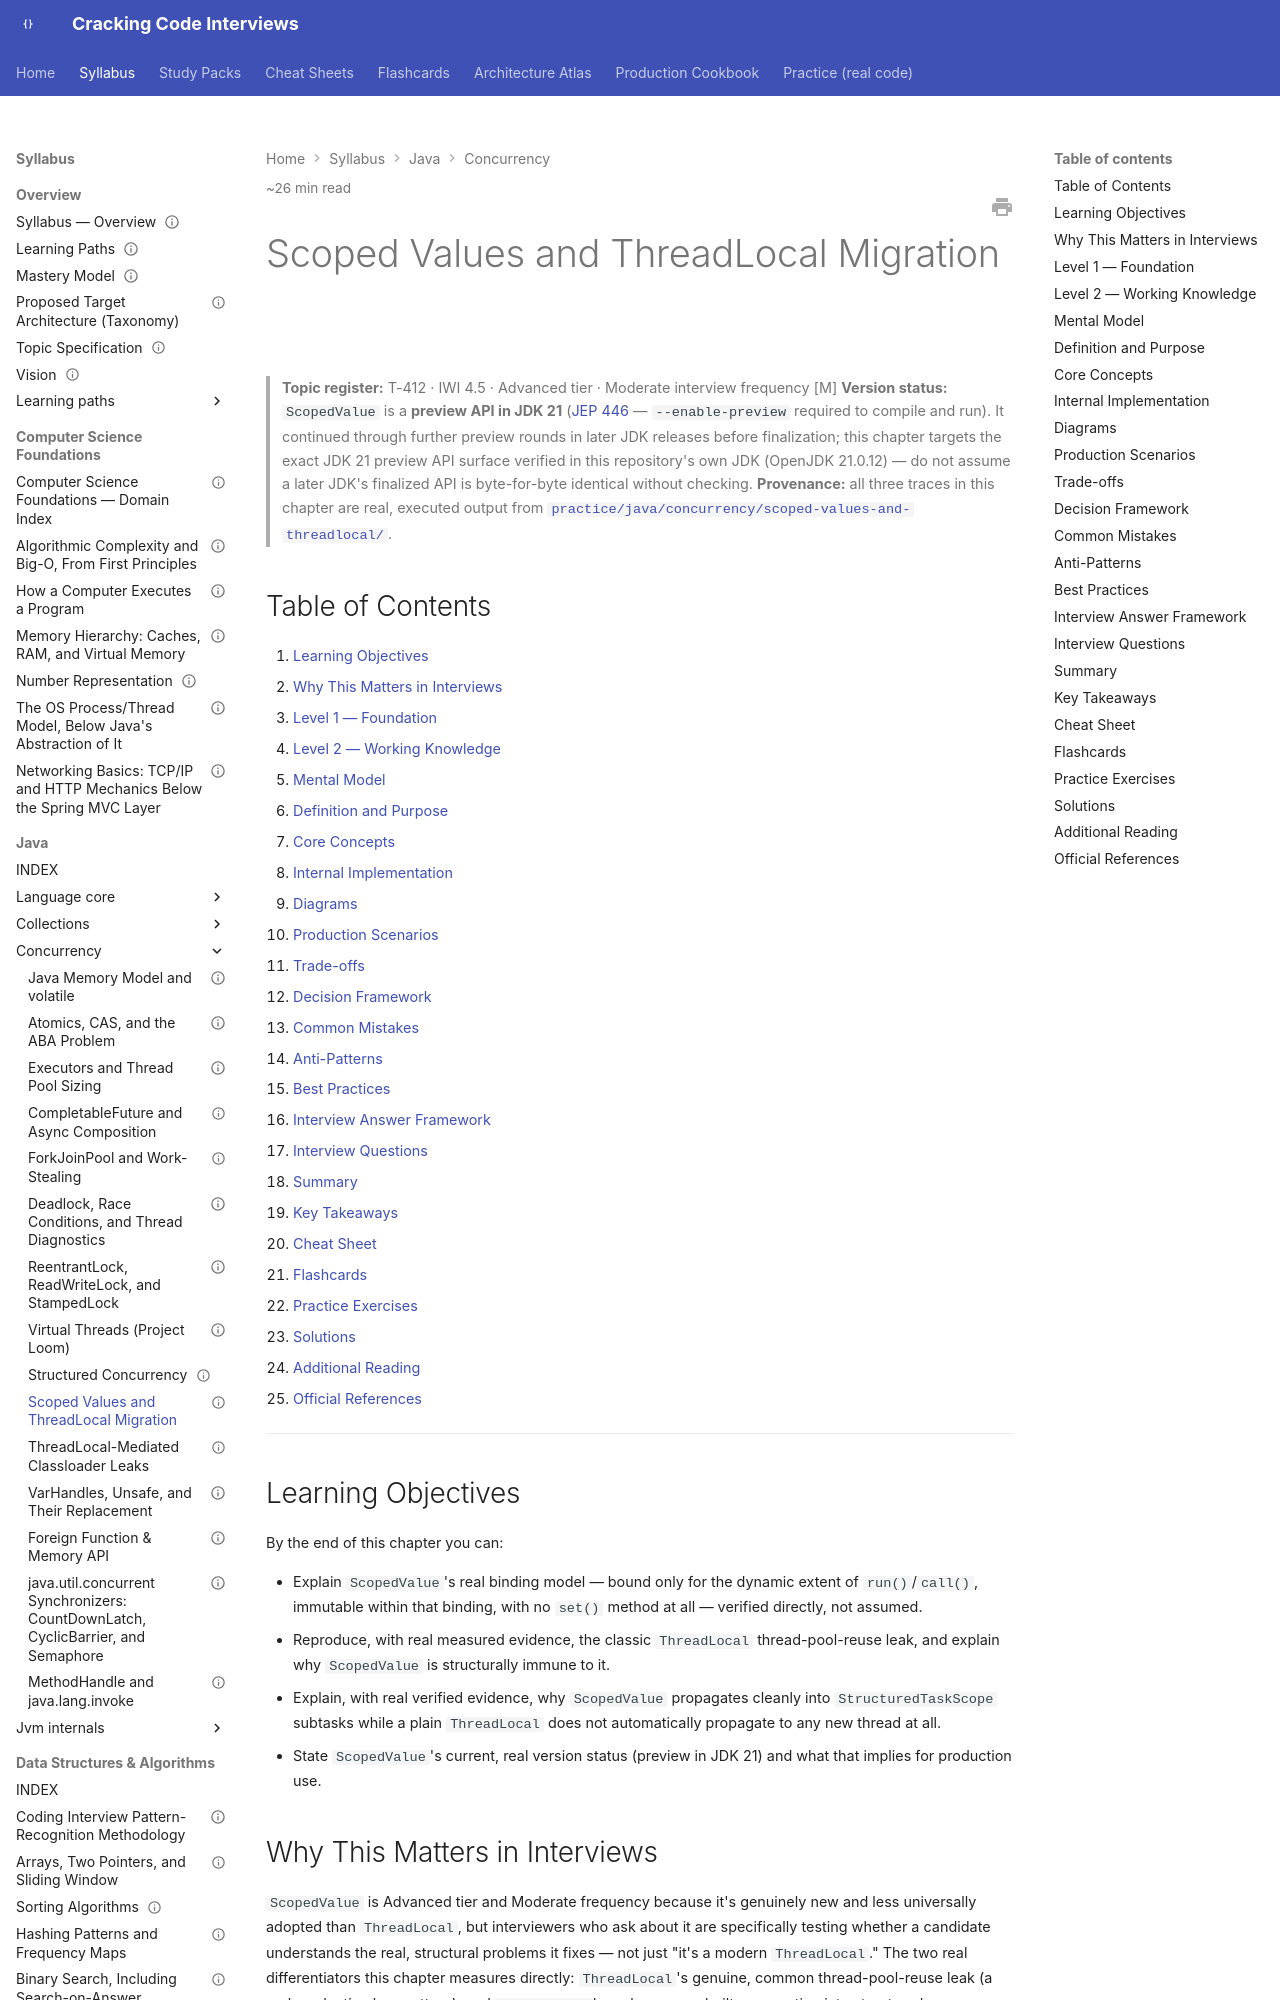

repository: JuanMelendres/cracking-code-interviews · page: syllabus/02-java/concurrency/scoped-values-and-threadlocal-migration/index.html · generator: mkdocs

---
title: "Scoped Values and ThreadLocal Migration"
slug: scoped-values-and-threadlocal-migration
document_type: handbook-chapter
domain: 02-java/concurrency
status: draft
version: 1.0
last_updated: 2026-09-03
source_history:
  - handbook/concurrency/scoped-values-and-threadlocal-migration.md
difficulty:
  - advanced
target_levels:
  - senior
  - staff
estimated_reading_minutes: 26
topic_id: T-412
mastery_levels_covered: [L1, L2, L3, L4]
prerequisites:
  - virtual-threads.md
  - structured-concurrency.md
related:
  - completablefuture-and-async-composition.md
  - threadlocal-mediated-classloader-leaks.md
  - ../../../practice/java/concurrency/scoped-values-and-threadlocal/README.md
official_references:
  - https://openjdk.org/jeps/446
  - https://docs.oracle.com/en/java/javase/21/docs/api/java.base/java/lang/ScopedValue.html
---

# Scoped Values and ThreadLocal Migration

> **Topic register:** T-412 · IWI 4.5 · Advanced tier · Moderate interview frequency [M]
> **Version status:** `ScopedValue` is a **preview API in JDK 21** ([JEP 446](https://openjdk.org/jeps/446)
> — `--enable-preview` required to compile and run). It continued through further preview rounds in
> later JDK releases before finalization; this chapter targets the exact JDK 21 preview API surface
> verified in this repository's own JDK (OpenJDK 21.0.12) — do not assume a later JDK's finalized
> API is byte-for-byte identical without checking.
> **Provenance:** all three traces in this chapter are real, executed output from
> [`practice/java/concurrency/scoped-values-and-threadlocal/`](../../../practice/java/concurrency/scoped-values-and-threadlocal/README.md).

## Table of Contents

1. [Learning Objectives](#learning-objectives)
2. [Why This Matters in Interviews](#why-this-matters-in-interviews)
3. [Level 1 — Foundation](#level-1-foundation)
4. [Level 2 — Working Knowledge](#level-2-working-knowledge)
5. [Mental Model](#mental-model)
6. [Definition and Purpose](#definition-and-purpose)
7. [Core Concepts](#core-concepts)
8. [Internal Implementation](#internal-implementation)
9. [Diagrams](#diagrams)
10. [Production Scenarios](#production-scenarios)
11. [Trade-offs](#trade-offs)
12. [Decision Framework](#decision-framework)
13. [Common Mistakes](#common-mistakes)
14. [Anti-Patterns](#anti-patterns)
15. [Best Practices](#best-practices)
16. [Interview Answer Framework](#interview-answer-framework)
17. [Interview Questions](#interview-questions)
18. [Summary](#summary)
19. [Key Takeaways](#key-takeaways)
20. [Cheat Sheet](#cheat-sheet)
21. [Flashcards](#flashcards)
22. [Practice Exercises](#practice-exercises)
23. [Solutions](#solutions)
24. [Additional Reading](#additional-reading)
25. [Official References](#official-references)

---

## Learning Objectives

By the end of this chapter you can:

- Explain `ScopedValue`'s real binding model — bound only for the dynamic extent of `run()`/`call()`, immutable within that binding, with no `set()` method at all — verified directly, not assumed.
- Reproduce, with real measured evidence, the classic `ThreadLocal` thread-pool-reuse leak, and explain why `ScopedValue` is structurally immune to it.
- Explain, with real verified evidence, why `ScopedValue` propagates cleanly into `StructuredTaskScope` subtasks while a plain `ThreadLocal` does not automatically propagate to any new thread at all.
- State `ScopedValue`'s current, real version status (preview in JDK 21) and what that implies for production use.

## Why This Matters in Interviews

`ScopedValue` is Advanced tier and Moderate frequency because it's genuinely new and less universally adopted than `ThreadLocal`, but interviewers who ask about it are specifically testing whether a candidate understands the real, structural problems it fixes — not just "it's a modern `ThreadLocal`." The two real differentiators this chapter measures directly: `ThreadLocal`'s genuine, common thread-pool-reuse leak (a real production bug pattern), and `ScopedValue`'s real, purpose-built propagation into structured-concurrency subtasks where plain `ThreadLocal` simply doesn't reach.
